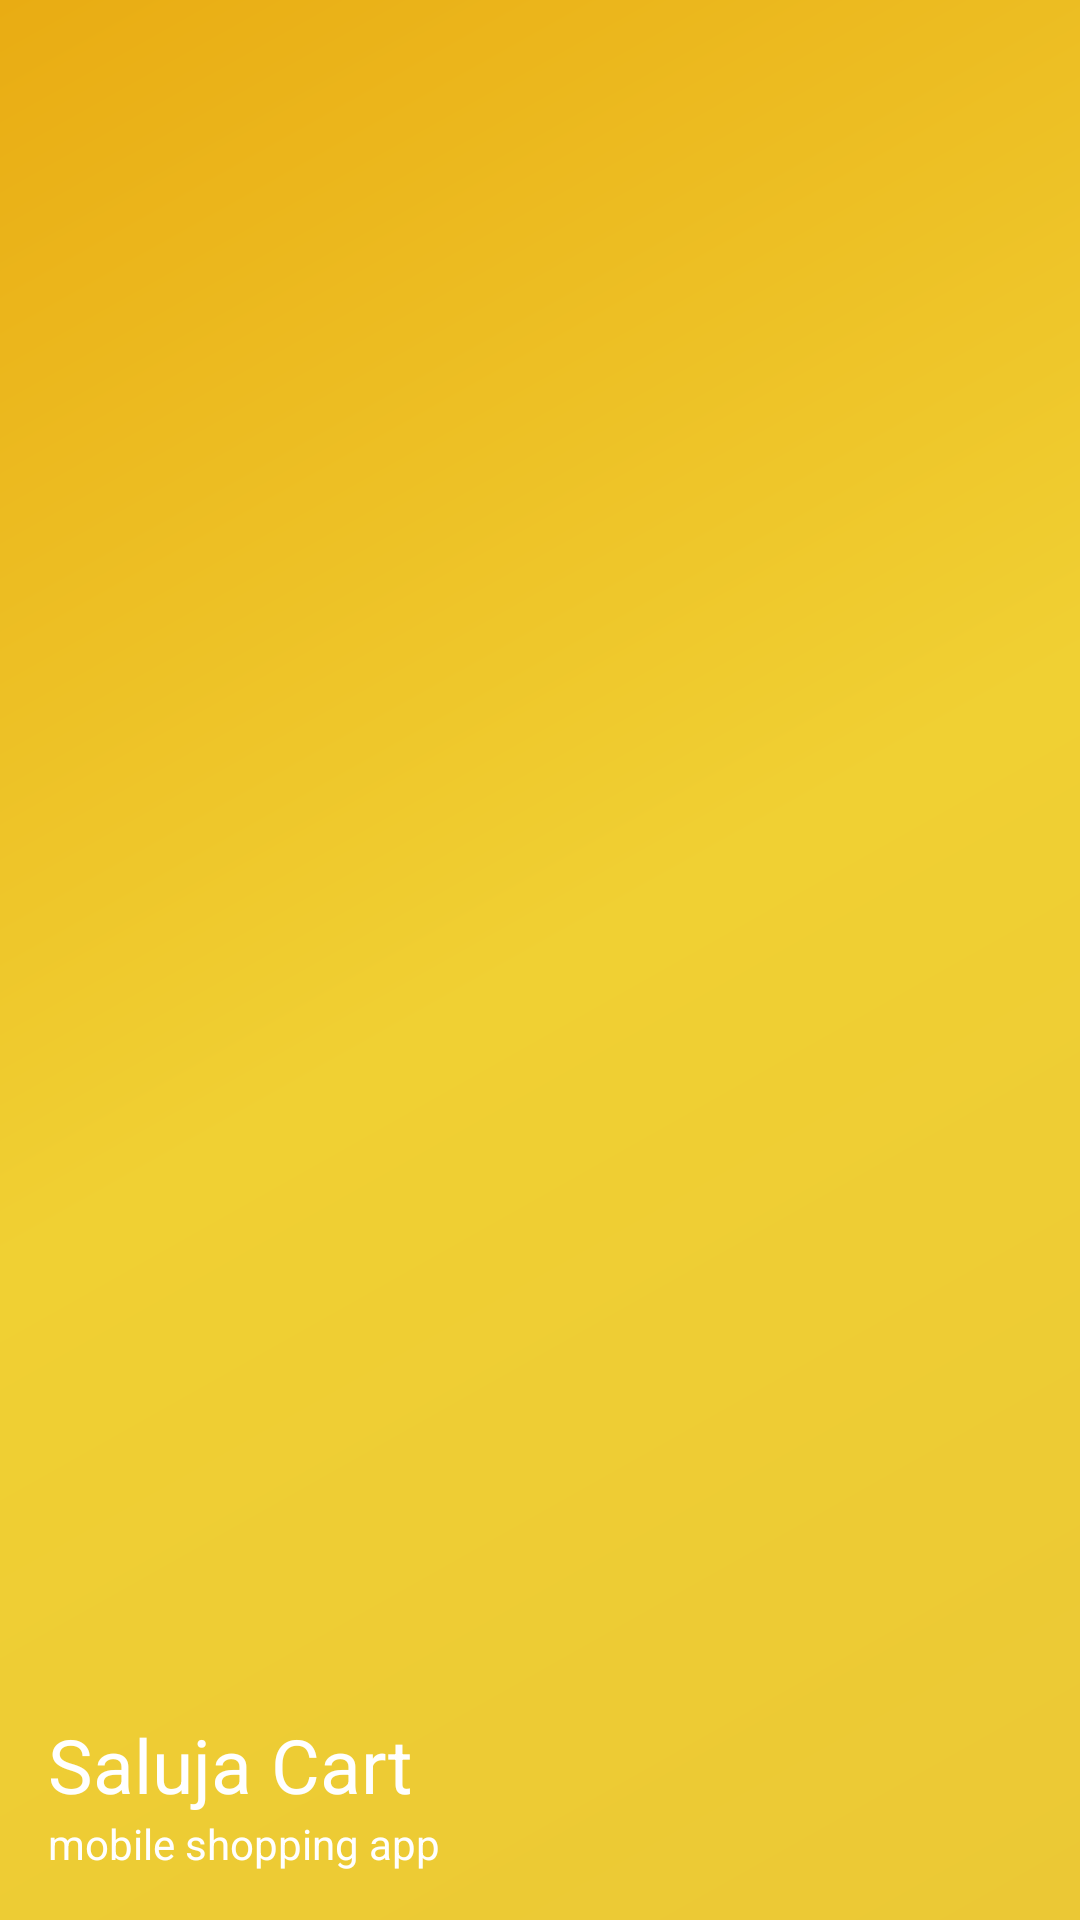

Reconstruct the res/layout file that produces this screen, plus the resources it refers to.
<!-- AndroidManifest.xml: application theme AppTheme -->
<!-- res/layout/nav_header_main.xml -->
<?xml version="1.0" encoding="utf-8"?>
<LinearLayout xmlns:android="http://schemas.android.com/apk/res/android"
    xmlns:app="http://schemas.android.com/apk/res-auto"
    android:layout_width="match_parent"
    android:layout_height="@dimen/nav_header_height"
    android:background="@drawable/side_nav_bar"
    android:gravity="bottom"
    android:orientation="vertical"
    android:paddingLeft="@dimen/activity_horizontal_margin"
    android:paddingTop="@dimen/activity_vertical_margin"
    android:paddingRight="@dimen/activity_horizontal_margin"
    android:paddingBottom="@dimen/activity_vertical_margin"
    android:theme="@style/ThemeOverlay.AppCompat.Dark">

    <ImageView
        android:id="@+id/imageView"
        android:layout_width="80sp"
        android:layout_height="50sp"
        android:contentDescription="@string/nav_header_desc"
        app:srcCompat="@drawable/logo" />

    <TextView
        android:layout_width="match_parent"
        android:layout_height="wrap_content"
        android:paddingTop="@dimen/nav_header_vertical_spacing"
        android:text="Saluja Cart"
        android:textSize="25sp"
        android:textColor="@color/white"
        android:textAppearance="@style/TextAppearance.AppCompat.Body1" />

    <TextView
        android:id="@+id/textView"
        android:layout_width="wrap_content"
        android:layout_height="wrap_content"
        android:text="mobile shopping app"
        android:textColor="@color/white"/>

</LinearLayout>
<!-- resources referenced by this layout -->
<resources>
  <color name="white">#fff</color>
  <dimen name="activity_horizontal_margin">16dp</dimen>
  <dimen name="activity_vertical_margin">16dp</dimen>
  <dimen name="nav_header_height">100dp</dimen>
  <dimen name="nav_header_vertical_spacing">8dp</dimen>
  <!-- drawable logo: jpeg bitmap (drawable, 16551 bytes) -->
  <!-- drawable side_nav_bar (drawable) -->
  <shape xmlns:android="http://schemas.android.com/apk/res/android"
      android:shape="rectangle">
      <gradient
          android:angle="135"
          android:centerColor="#F0D033"
          android:endColor="#E9AC13"
          android:startColor="#EBC835"
          android:type="linear" />
  </shape>
  <string name="nav_header_desc">Navigation header</string>
  <style name="AppTheme" parent="Theme.AppCompat.Light.DarkActionBar">
          
          <item name="colorPrimary">@color/colorPrimary</item>
          <item name="colorPrimaryDark">@color/colorPrimaryDark</item>
          <item name="colorAccent">@color/colorAccent</item>
      </style>
  <color name="colorPrimary">#FFC107</color>
  <color name="colorPrimaryDark">#FF9800</color>
  <color name="colorAccent">#D81B60</color>
</resources>
